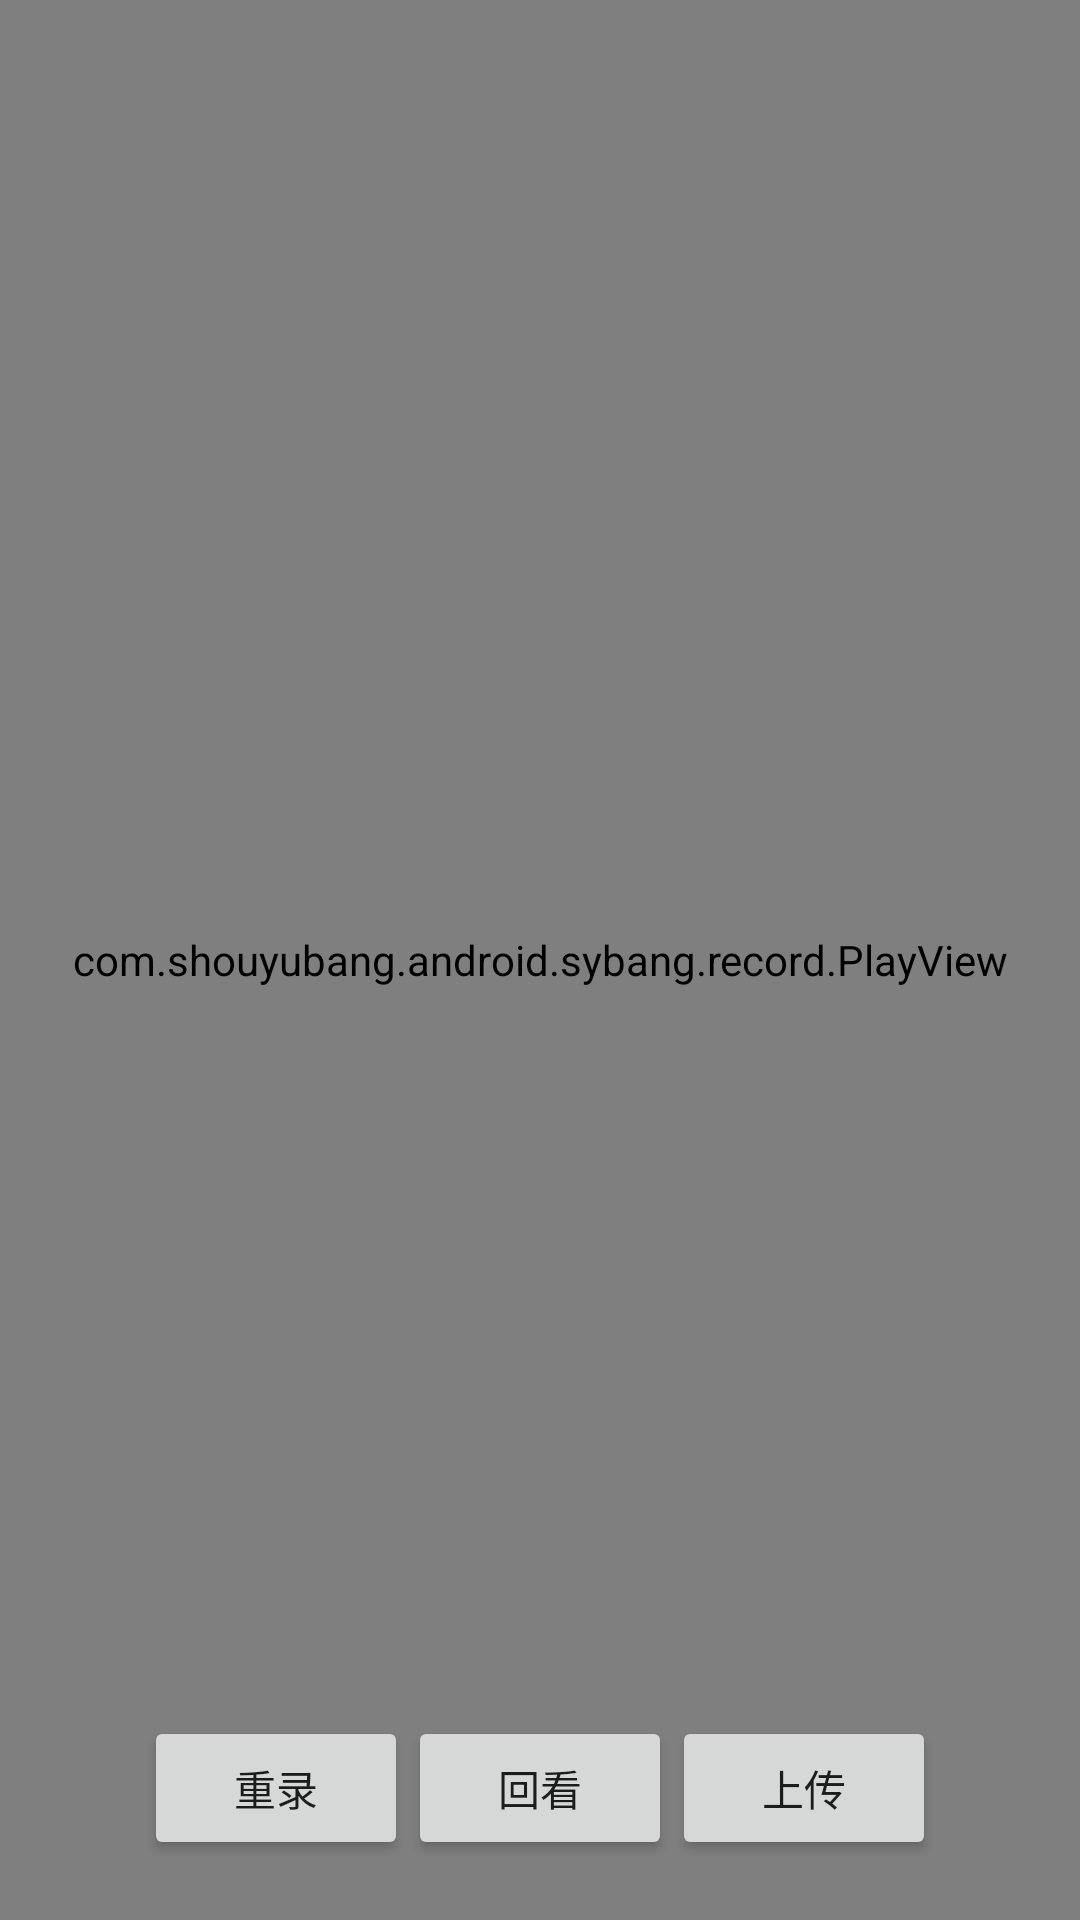

Android layout source for this screen:
<!-- AndroidManifest.xml: activity theme FullTheme -->
<!-- res/layout/activity_play.xml -->
<?xml version="1.0" encoding="utf-8"?>
<RelativeLayout xmlns:android="http://schemas.android.com/apk/res/android"
    android:id="@+id/activity_play"
    android:layout_width="match_parent"
    android:layout_height="match_parent"
    android:background="#000000">

    <com.shouyubang.android.sybang.record.PlayView
        android:id="@+id/playView"
        android:layout_width="match_parent"
        android:layout_height="match_parent"
        android:layout_centerInParent="true" />

    <LinearLayout
        android:layout_width="match_parent"
        android:layout_height="wrap_content"
        android:orientation="horizontal"
        android:layout_alignParentBottom="true"
        android:layout_centerInParent="true"
        android:layout_marginBottom="20dp"
        android:gravity="center_horizontal">

        <Button
            android:id="@+id/btn_retake"
            android:layout_width="wrap_content"
            android:layout_height="wrap_content"
            android:text="重录" />

        <Button
            android:id="@+id/btn_play"
            android:layout_width="wrap_content"
            android:layout_height="wrap_content"
            android:text="回看" />

        <Button
            android:id="@+id/btn_upload"
            android:layout_width="wrap_content"
            android:layout_height="wrap_content"
            android:text="上传" />

    </LinearLayout>

</RelativeLayout>
<!-- resources referenced by this layout -->
<resources>
  <style name="FullTheme" parent="AppTheme.NoActionBar">
          <item name="android:windowFullscreen">true</item>
      </style>
  <style name="AppTheme.NoActionBar" parent="Theme.AppCompat.Light.NoActionBar">
          <item name="colorPrimary">@color/colorPrimary</item>
          <item name="colorPrimaryDark">@color/colorPrimaryDark</item>
          <item name="colorAccent">@color/colorAccent</item>
          <item name="colorControlNormal">@color/material_white</item>
          <item name="android:editTextColor">@color/material_white</item>
          <item name="android:textColorHint">@color/material_white</item>
          <item name="android:windowContentOverlay">@null</item>
      </style>
  <!-- not gathered from this repository: default colours our renderer supplied (Android Studio template values) -->
  <color name="colorPrimary">#FF6200EE</color>
  <color name="colorPrimaryDark">#FF3700B3</color>
  <color name="colorAccent">#FF03DAC5</color>
</resources>
